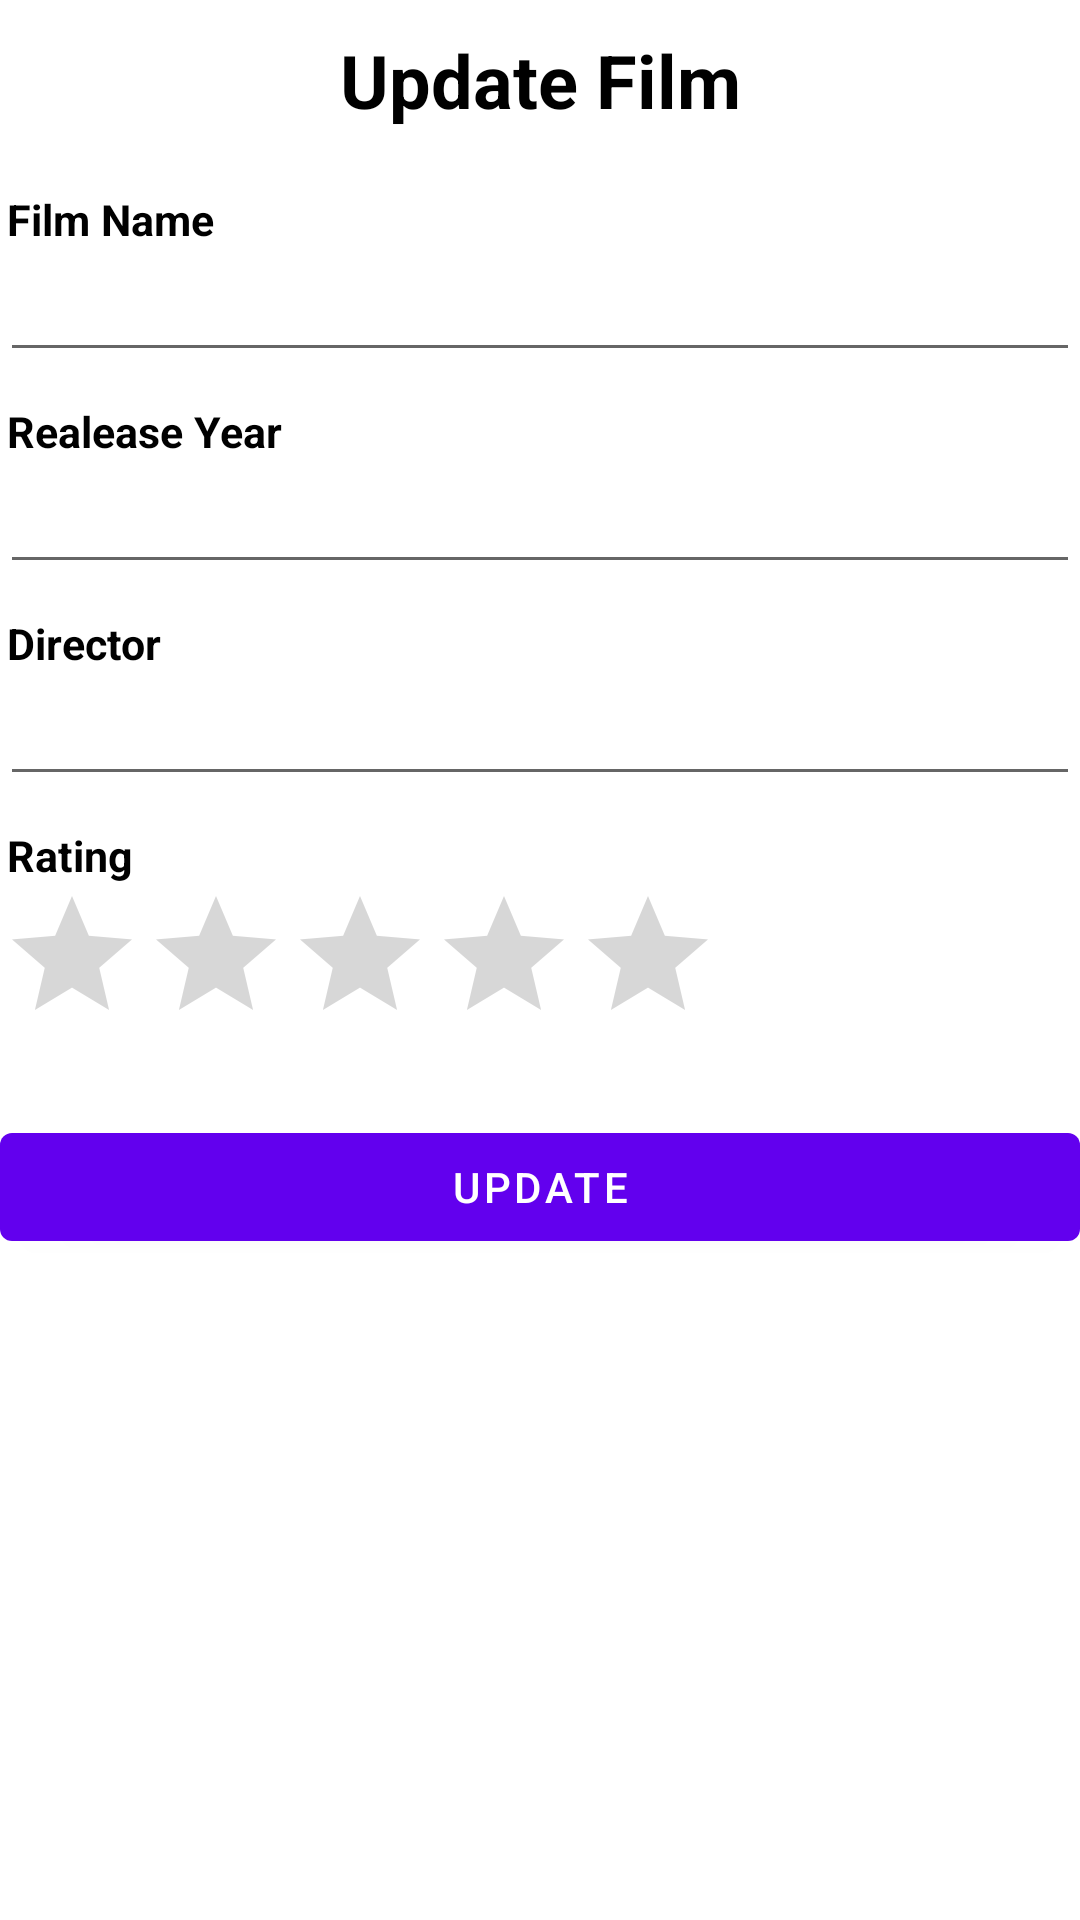

Layout XML and referenced resources for this Android screen:
<!-- AndroidManifest.xml: activity theme Theme.FilmSaya.NoActionBar -->
<!-- res/layout/activity_update_film.xml -->
<?xml version="1.0" encoding="utf-8"?>
<RelativeLayout xmlns:android="http://schemas.android.com/apk/res/android"
    xmlns:app="http://schemas.android.com/apk/res-auto"
    xmlns:tools="http://schemas.android.com/tools"
    android:layout_width="match_parent"
    android:layout_height="match_parent"
    android:layout_margin="12dp"
    tools:context=".InsertFilmActivity">

    <LinearLayout
        android:layout_width="match_parent"
        android:layout_height="match_parent"
        android:gravity="top"
        android:orientation="vertical">

        <TextView
            android:layout_width="match_parent"
            android:layout_height="wrap_content"
            android:layout_marginTop="10dp"
            android:layout_marginBottom="10dp"
            android:text="Update Film"
            android:textAlignment="center"
            android:textColor="#000"
            android:textSize="12pt"
            android:textStyle="bold" />

        <TextView
            android:layout_width="match_parent"
            android:layout_height="wrap_content"
            android:layout_marginTop="10dp"
            android:paddingLeft="7px"
            android:text="Film Name"
            android:textColor="#000"
            android:textSize="7pt"
            android:textStyle="bold" />

        <EditText
            android:id="@+id/nameUpdate"
            android:layout_width="match_parent"
            android:layout_height="wrap_content"
            android:ems="10"
            android:inputType="textPersonName" />

        <TextView
            android:layout_width="match_parent"
            android:layout_height="wrap_content"
            android:layout_marginTop="10dp"
            android:paddingLeft="7px"
            android:text="Realease Year"
            android:textColor="#000"
            android:textSize="7pt"
            android:textStyle="bold" />

        <EditText
            android:id="@+id/yearUpdate"
            android:layout_width="match_parent"
            android:layout_height="wrap_content"
            android:ems="10"
            android:inputType="number" />

        <TextView
            android:layout_width="match_parent"
            android:layout_height="wrap_content"
            android:layout_marginTop="10dp"
            android:paddingLeft="7px"
            android:text="Director"
            android:textColor="#000"
            android:textSize="7pt"
            android:textStyle="bold" />

        <EditText
            android:id="@+id/directorUpdate"
            android:layout_width="match_parent"
            android:layout_height="wrap_content"
            android:ems="10"
            android:inputType="textPersonName" />

        <TextView
            android:layout_width="match_parent"
            android:layout_height="wrap_content"
            android:layout_marginTop="10dp"
            android:paddingLeft="7px"
            android:text="Rating"
            android:textColor="#000"
            android:textSize="7pt"
            android:textStyle="bold" />

        <RatingBar
            android:id="@+id/ratingBarUpdate"
            android:layout_width="wrap_content"
            android:layout_height="wrap_content"
            android:numStars="5"
            android:stepSize="1"
            android:theme="@style/Widget.AppCompat.RatingBar" />

        <Button
            android:id="@+id/update"
            android:layout_width="match_parent"
            android:layout_height="wrap_content"
            android:layout_marginTop="20dp"
            android:text="UPDATE" />
    </LinearLayout>
</RelativeLayout>
<!-- resources referenced by this layout -->
<resources>
  <style name="Theme.FilmSaya.NoActionBar">
          <item name="windowActionBar">false</item>
          <item name="windowNoTitle">true</item>
      </style>
</resources>
